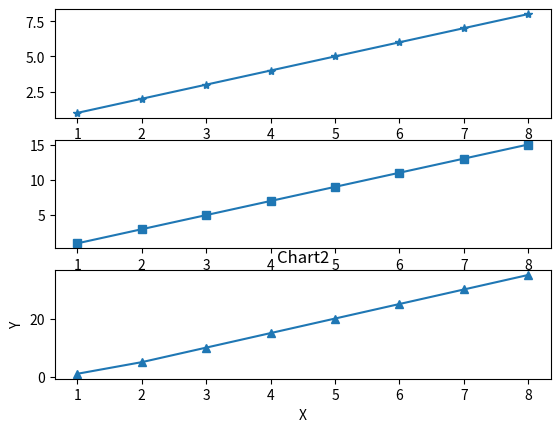

The script that saved this image:
# -*- coding: utf-8 -*-
"""
Created on Fri Nov 24 20:02:33 2023

@author: USER
"""

import matplotlib.pyplot as plt

data1 = [1,2,3,4,5,6,7,8]

data2 = [1,3,5,7,9,11,13,15]

data3 = [1,5,10,15,20,25,30,35]

point = [1,2,3,4,5,6,7,8]

#直的

# plt.subplot(1,3,1) #subplot子圖 #幾行、幾列、第幾個

# plt.plot(point,data1,'-*')

# plt.subplot(1,3,2)

# plt.plot(point,data2,'-s')

# plt.subplot(1,3,3)

# plt.plot(point,data3,'-^')

# plt.title('Chart2')

# plt.xlabel('X')

# plt.ylabel('Y')

#橫的
plt.subplot(3,1,1) #subplot子圖 #幾行、幾列、第幾個

plt.plot(point,data1,'-*')

plt.subplot(3,1,2)

plt.plot(point,data2,'-s')

plt.subplot(3,1,3)

plt.plot(point,data3,'-^')

plt.title('Chart2')

plt.xlabel('X')

plt.ylabel('Y')

plt.show()




